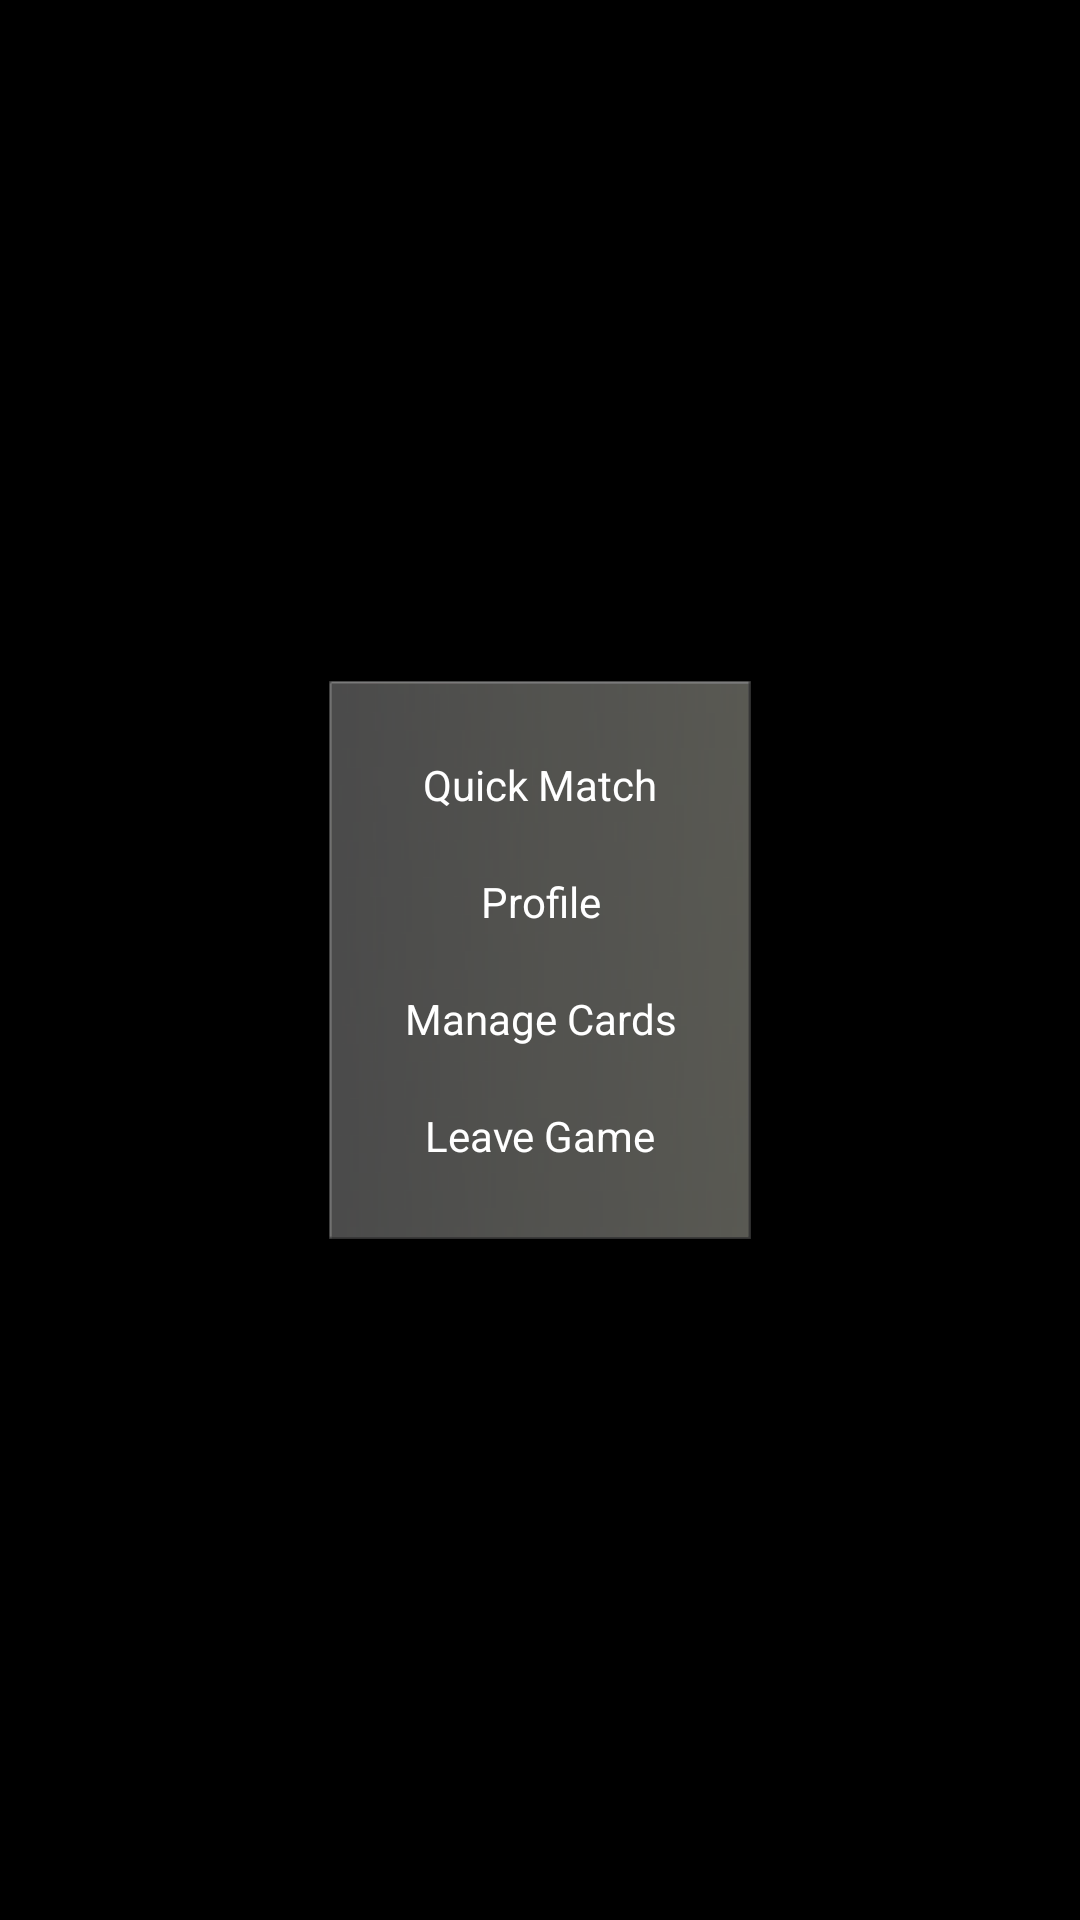

Android layout source for this screen:
<!-- AndroidManifest.xml: application theme AppTheme -->
<!-- res/layout/activity_mainscreen.xml -->
<?xml version="1.0" encoding="utf-8"?>
<RelativeLayout xmlns:android="http://schemas.android.com/apk/res/android"
    android:id="@+id/mainscreen_root"
    android:layout_width="match_parent"
    android:layout_height="match_parent"
    android:background="@drawable/ui_match_background">

    <LinearLayout
        android:id="@+id/main_menu"
        android:layout_width="wrap_content"
        android:layout_height="wrap_content"
        android:layout_centerInParent="true"
        android:background="@drawable/textbox"
        android:orientation="vertical"
        android:padding="15dp">

        <Button
            android:id="@+id/main_menu_new_game"
            style="@style/style_menu_button"
            android:text="@string/main_menu_quick_match" />

        <Button
            android:id="@+id/main_menu_profile"
            style="@style/style_menu_button"
            android:text="@string/main_menu_profile" />

        <Button
            android:id="@+id/main_menu_manage_decks"
            style="@style/style_menu_button"
            android:layout_width="wrap_content"
            android:layout_height="wrap_content"
            android:text="@string/main_menu_manage_decks" />

        <Button
            android:id="@+id/main_menu_options"
            style="@style/style_menu_button"
            android:enabled="false"
            android:text="@string/main_menu_options"
            android:visibility="gone" />

        <Button
            android:id="@+id/main_menu_leave_game"
            style="@style/style_menu_button"
            android:text="@string/main_menu_leave_game" />

    </LinearLayout>

    <RelativeLayout
        android:id="@+id/profile_fragment_placeholder"
        android:layout_width="match_parent"
        android:layout_height="match_parent"
        android:layout_centerVertical="true"
        android:layout_marginBottom="15dp"
        android:layout_marginRight="15dp"
        android:layout_marginTop="15dp"
        android:layout_toRightOf="@+id/main_menu"
        android:gravity="center">

    </RelativeLayout>

    <RelativeLayout
        android:id="@+id/deckmanagement_fragment_placeholder"
        android:layout_width="match_parent"
        android:layout_height="match_parent"
        android:layout_centerVertical="true"
        android:layout_toLeftOf="@+id/main_menu"
        android:gravity="center"
        android:layout_marginLeft="15dp"
        android:layout_marginTop="15dp"
        android:layout_marginBottom="15dp" />

</RelativeLayout>
<!-- resources referenced by this layout -->
<resources>
  <string name="main_menu_leave_game">Leave Game</string>
  <string name="main_menu_manage_decks">Manage Cards</string>
  <string name="main_menu_options">Options</string>
  <string name="main_menu_profile">Profile</string>
  <string name="main_menu_quick_match">Quick Match</string>
  <style name="style_menu_button">
          <item name="android:layout_width">match_parent</item>
          <item name="android:layout_height">wrap_content</item>
          <item name="android:layout_margin">10dp</item>
          <item name="android:textColor">@android:color/primary_text_dark</item>
          <item name="android:background">@null</item>
      </style>
  <style name="AppTheme" parent="android:Theme.NoTitleBar.Fullscreen">
          
      </style>
</resources>
